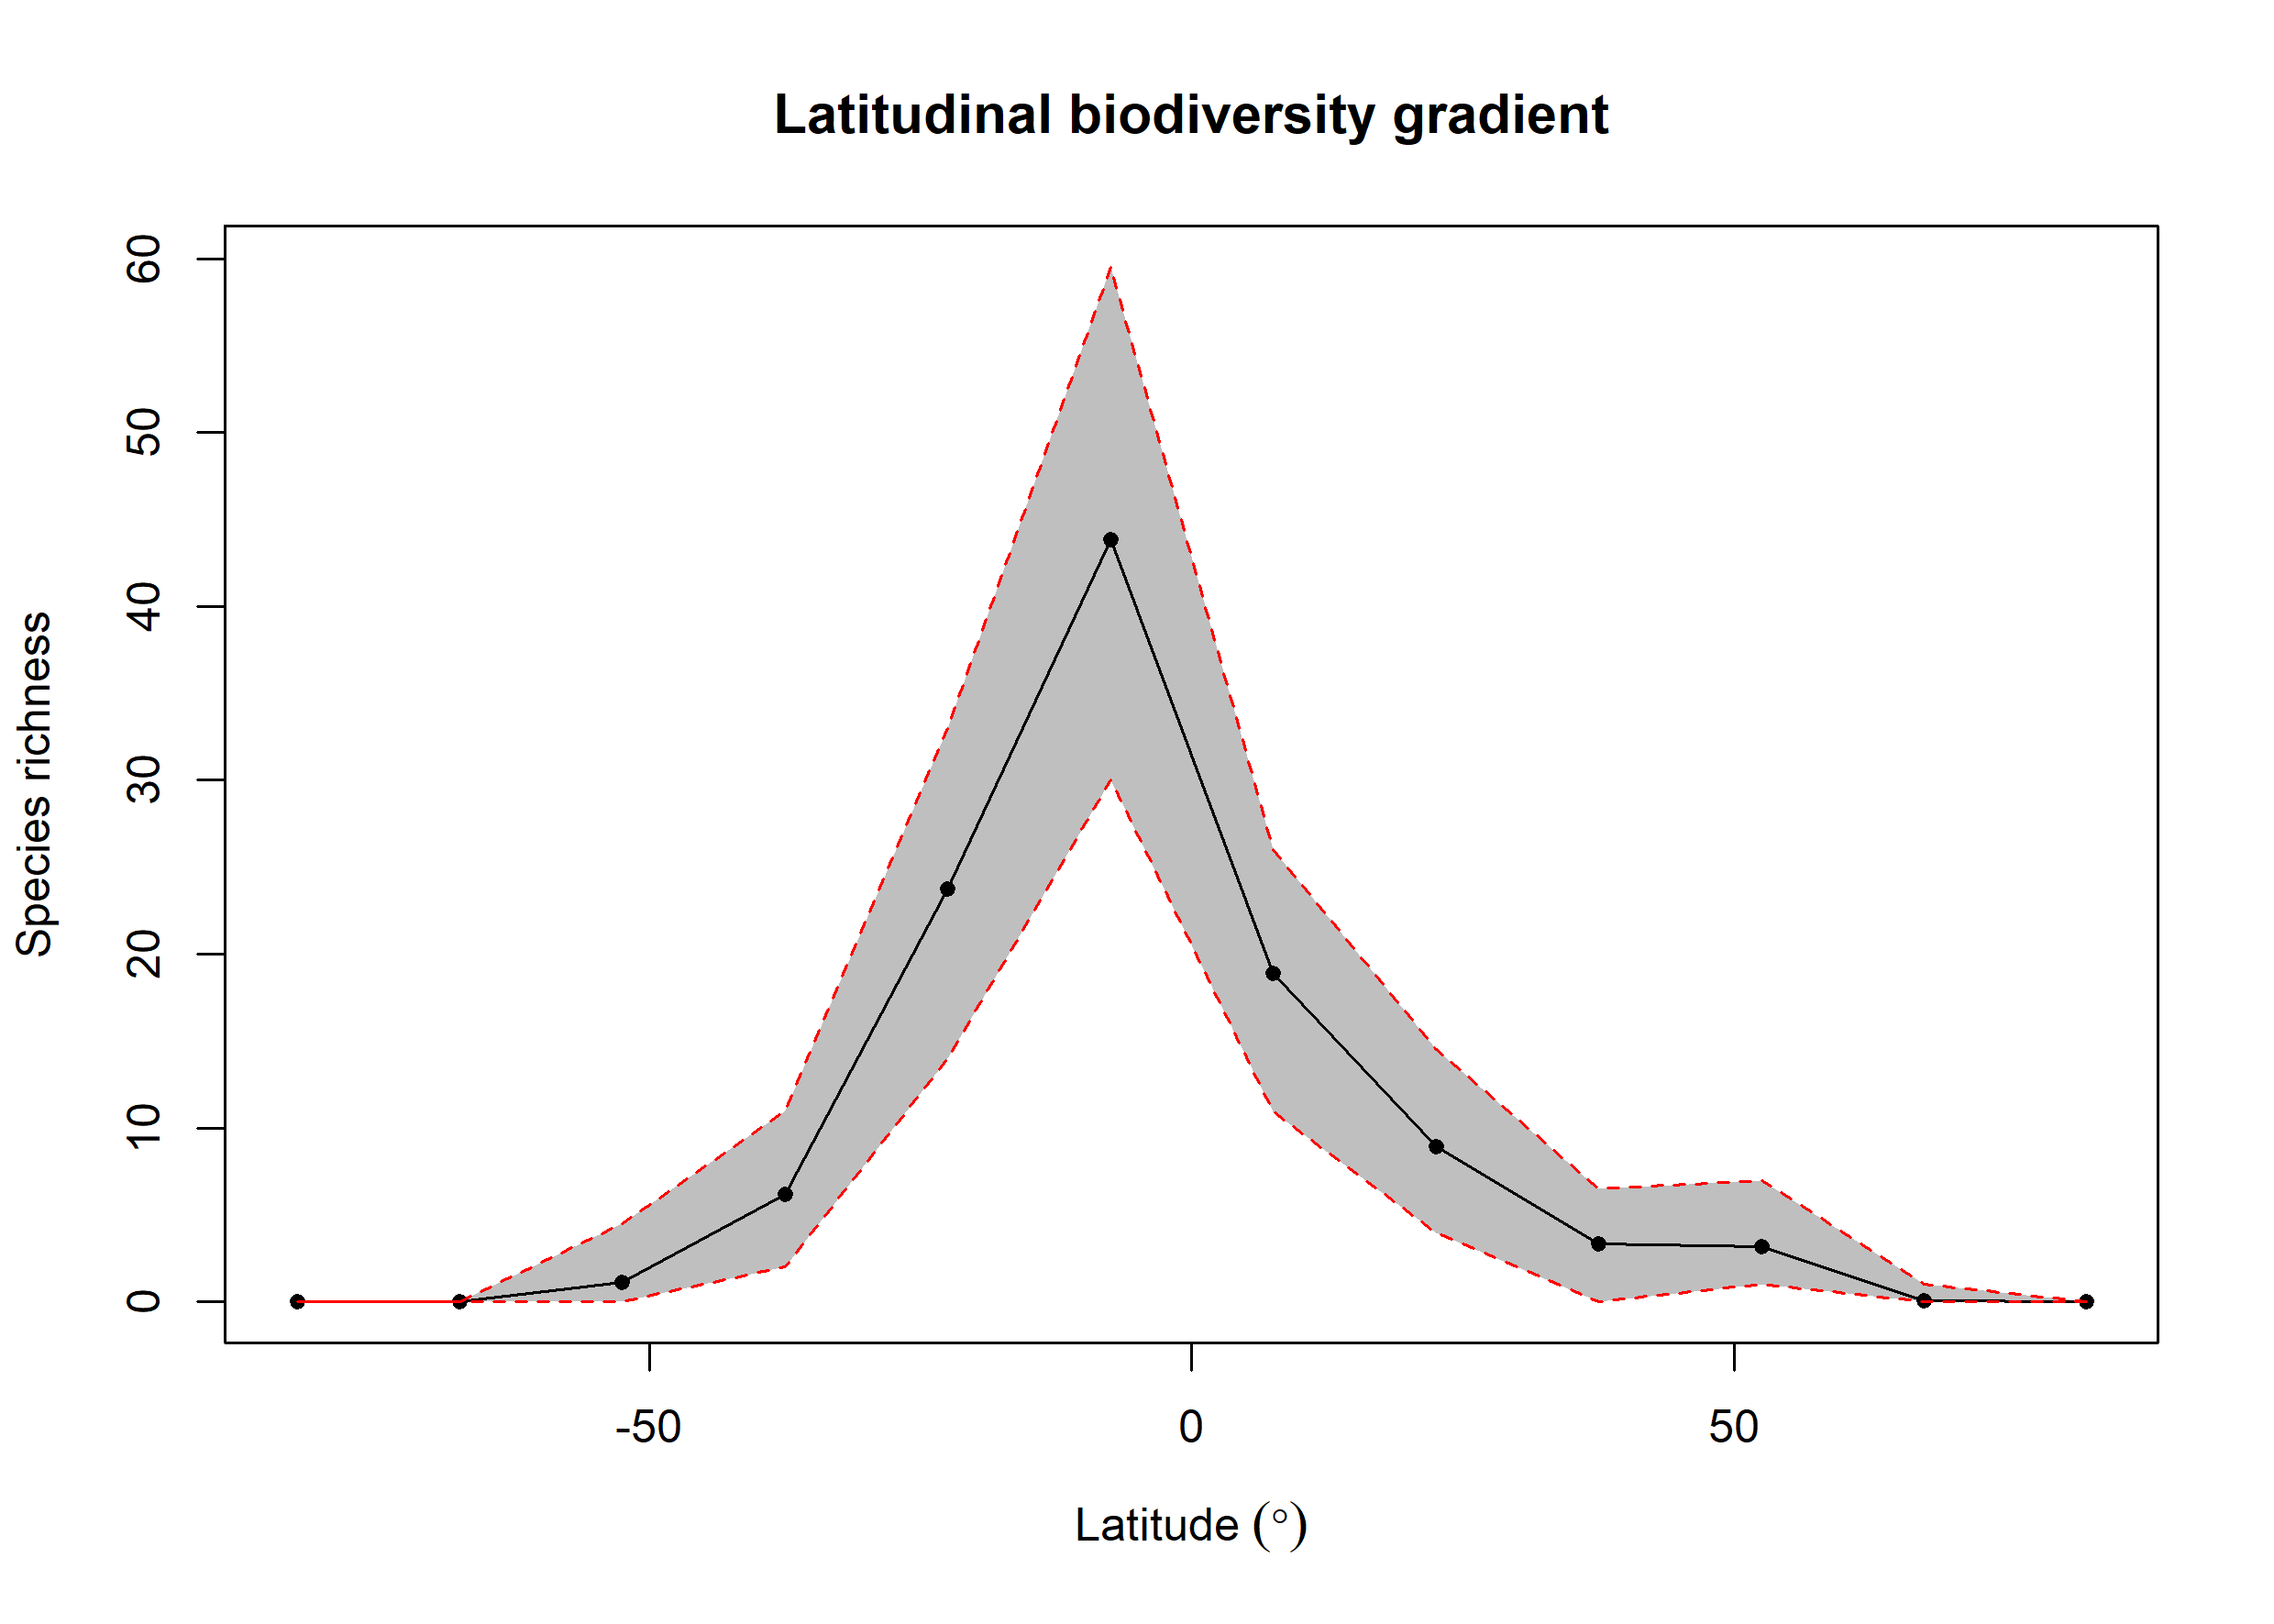

The file beside this chart, header and first rows:
bin, max, min, mid, hemisphere, mean_richness, CI.Lower, CI.Upper
1, 90, 75, 82.5, N, 0.01, 0, 0
2, 75, 60, 67.5, N, 0.09, 0, 1
3, 60, 45, 52.5, N, 3.17, 1, 7
4, 45, 30, 37.5, N, 3.33, 0, 6.525
5, 30, 15, 22.5, N, 8.94, 4, 14.53
6, 15, 0, 7.5, N, 18.92, 10.95, 26
7, 0, -15, -7.5, S, 43.82, 30, 59.52
8, -15, -30, -22.5, S, 23.74, 14, 33
9, -30, -45, -37.5, S, 6.17, 2, 11
10, -45, -60, -52.5, S, 1.14, 0, 4.525
11, -60, -75, -67.5, S, 0, 0, 0
12, -75, -90, -82.5, S, 0, 0, 0
